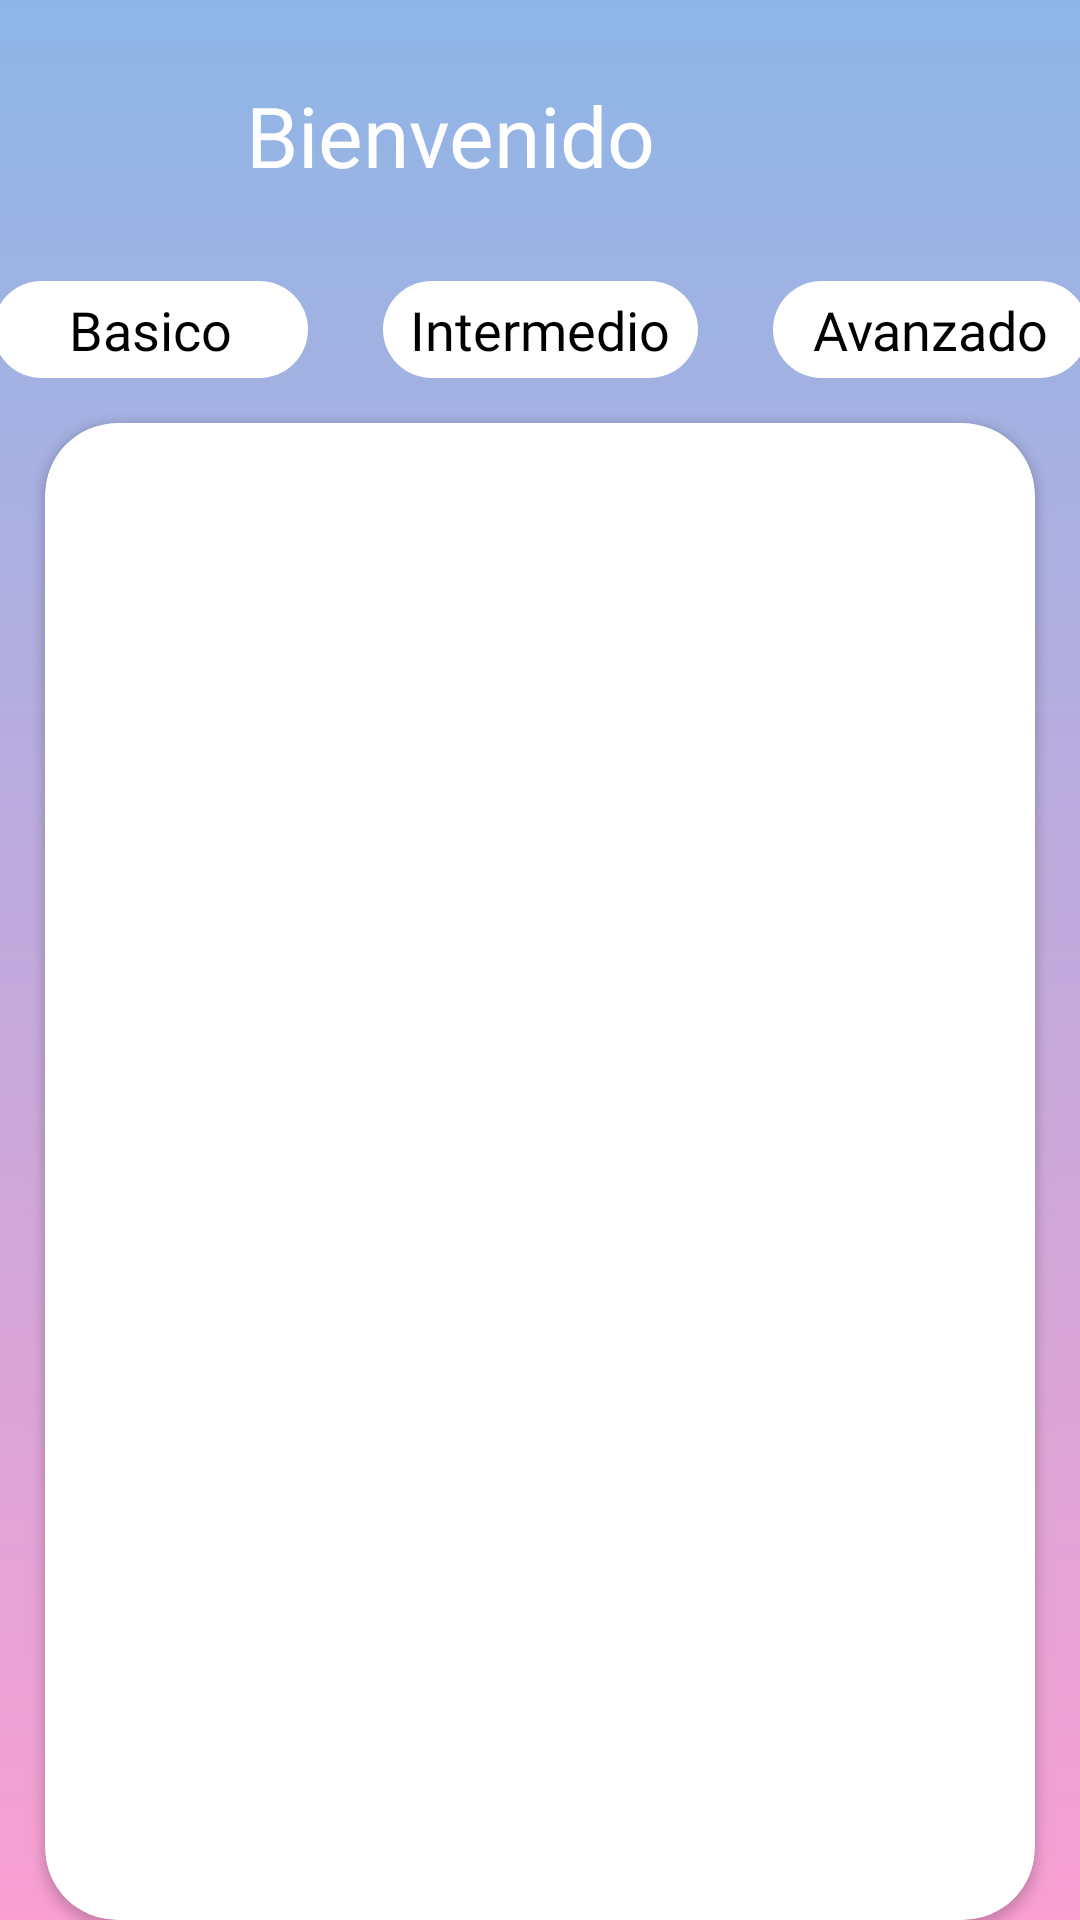

The Android layout XML behind this screen, and the referenced resources:
<!-- AndroidManifest.xml: application theme Theme.Lexi_App -->
<!-- res/layout/fragment_course.xml -->
<?xml version="1.0" encoding="utf-8"?>
<androidx.constraintlayout.widget.ConstraintLayout xmlns:android="http://schemas.android.com/apk/res/android"
    xmlns:tools="http://schemas.android.com/tools"
    android:layout_width="match_parent"
    android:layout_height="match_parent"
    xmlns:app="http://schemas.android.com/apk/res-auto"
    android:clickable="true"
    android:focusable="true"
    android:background="@drawable/blue_pink_main_background"
    tools:context=".ui.courses.CourseFragment">

    <ImageView
        android:id="@+id/btn_back"
        android:layout_width="42dp"
        android:layout_height="42dp"
        android:layout_marginStart="8dp"
        android:layout_marginTop="24dp"
        app:layout_constraintStart_toStartOf="parent"
        app:layout_constraintTop_toTopOf="parent"
        app:srcCompat="@drawable/ic_baseline_arrow_back_24"
        app:tint="@color/white" />

    <TextView
        android:id="@+id/textView"
        android:layout_width="wrap_content"
        android:layout_height="wrap_content"
        android:layout_marginStart="32dp"
        android:text="Bienvenido"
        android:textColor="@color/white"
        android:textSize="28sp"
        app:layout_constraintBottom_toBottomOf="@+id/btn_back"
        app:layout_constraintEnd_toEndOf="parent"
        app:layout_constraintHorizontal_bias="0.0"
        app:layout_constraintStart_toEndOf="@+id/btn_back"
        app:layout_constraintTop_toTopOf="@+id/btn_back" />

    <LinearLayout
        android:id="@+id/linearLayout"
        android:layout_width="match_parent"
        android:layout_height="wrap_content"
        android:layout_gravity="center|top"
        android:layout_marginTop="30dp"
        android:gravity="center_horizontal"
        android:orientation="horizontal"
        app:layout_constraintEnd_toEndOf="parent"
        app:layout_constraintStart_toStartOf="parent"
        app:layout_constraintTop_toBottomOf="@+id/textView">

        <TextView
            android:layout_width="105dp"
            android:layout_height="wrap_content"
            android:background="@drawable/white_button"
            android:backgroundTint="@color/white"
            android:fontFamily="@font/myriadpro_regular"
            android:text="Basico"
            android:paddingVertical="4dp"
            android:textAlignment="center"
            android:textColor="@color/black"
            android:textSize="18sp" />

        <TextView
            android:layout_width="105dp"
            android:layout_height="wrap_content"
            android:layout_marginHorizontal="25dp"
            android:background="@drawable/white_button"
            android:fontFamily="@font/myriadpro_regular"
            android:text="Intermedio"
            android:paddingVertical="4dp"
            android:textAlignment="center"
            android:textColor="@color/black"
            android:textSize="18sp" />

        <TextView
            android:layout_width="105dp"
            android:layout_height="wrap_content"
            android:background="@drawable/white_button"
            android:fontFamily="@font/myriadpro_regular"
            android:text="Avanzado"
            android:paddingVertical="4dp"
            android:textAlignment="center"
            android:textColor="@color/black"
            android:textSize="18sp" />
    </LinearLayout>

    <androidx.cardview.widget.CardView
        android:id="@+id/cardView4"
        android:layout_width="match_parent"
        android:layout_height="0dp"
        android:layout_marginHorizontal="15dp"
        app:cardCornerRadius="24dp"
        android:layout_marginTop="15dp"
        app:layout_constraintBottom_toBottomOf="parent"
        app:layout_constraintEnd_toEndOf="parent"
        app:layout_constraintStart_toStartOf="parent"
        app:layout_constraintTop_toBottomOf="@+id/linearLayout">


        <androidx.recyclerview.widget.RecyclerView
            android:id="@+id/recycler_course"
            android:layout_width="match_parent"
            android:layout_height="wrap_content"
            android:layout_marginTop="50dp"
            android:layout_marginBottom="50dp" />

    </androidx.cardview.widget.CardView>



</androidx.constraintlayout.widget.ConstraintLayout>
<!-- resources referenced by this layout -->
<resources>
  <color name="black">#FF000000</color>
  <color name="white">#FFFFFFFF</color>
  <!-- drawable blue_pink_main_background (drawable-v24) -->
  <?xml version="1.0" encoding="utf-8"?>
  <shape xmlns:android="http://schemas.android.com/apk/res/android">
      <gradient
          android:startColor="@color/main_blue"
          android:endColor="@color/main_pink"
          android:angle="-90"/>
  </shape>
  <!-- drawable white_button (drawable-v24) -->
  <?xml version="1.0" encoding="utf-8"?>
  <shape xmlns:android="http://schemas.android.com/apk/res/android">
      <solid android:color="@color/white"/>
      <corners
          android:radius="@dimen/activity_radius"
          />
  
  </shape>
  <style name="Theme.Lexi_App" parent="Theme.MaterialComponents.DayNight.NoActionBar">
          
          <item name="colorPrimary">@color/purple_500</item>
          <item name="colorPrimaryVariant">@color/purple_700</item>
          <item name="colorOnPrimary">@color/white</item>
          
          <item name="colorSecondary">@color/teal_200</item>
          <item name="colorSecondaryVariant">@color/teal_700</item>
          <item name="colorOnSecondary">@color/black</item>
          
          <item name="android:statusBarColor" tools:targetApi="l">?attr/colorPrimaryVariant</item>
          
      </style>
  <color name="main_blue">#8DB6E6</color>
  <color name="main_pink">#F99FD2</color>
  <dimen name="activity_radius">24dp</dimen>
  <color name="purple_500">#FF6200EE</color>
  <color name="purple_700">#FF3700B3</color>
  <color name="teal_200">#FF03DAC5</color>
  <color name="teal_700">#FF018786</color>
</resources>
